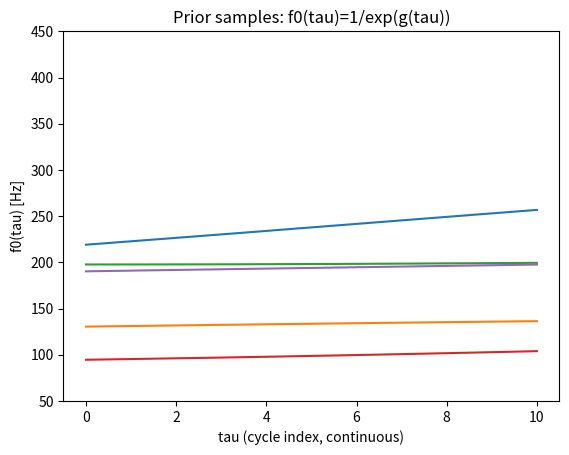
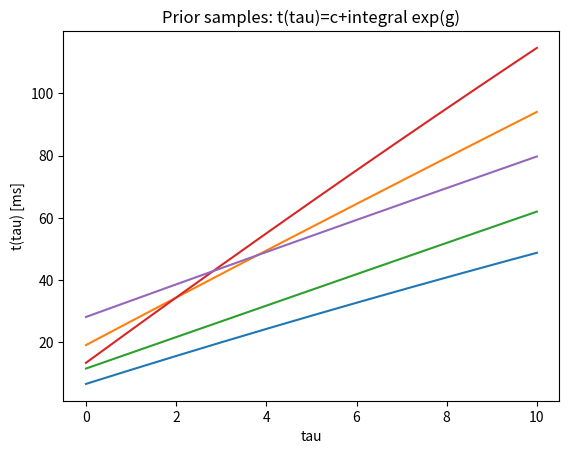
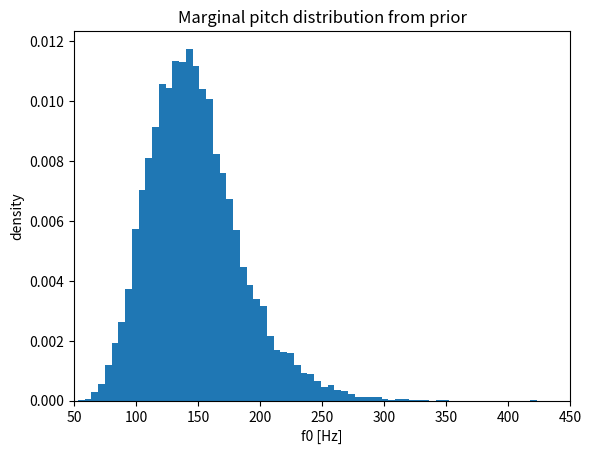
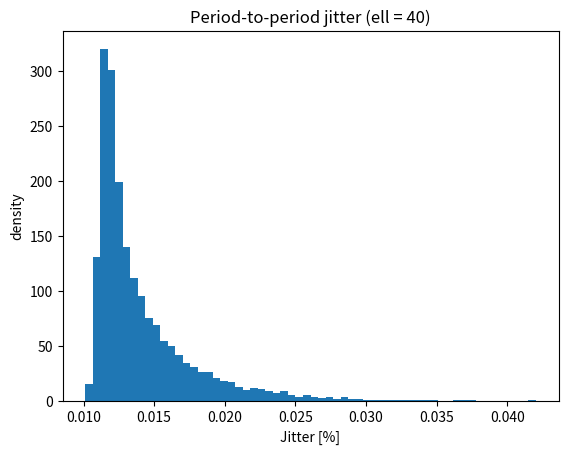
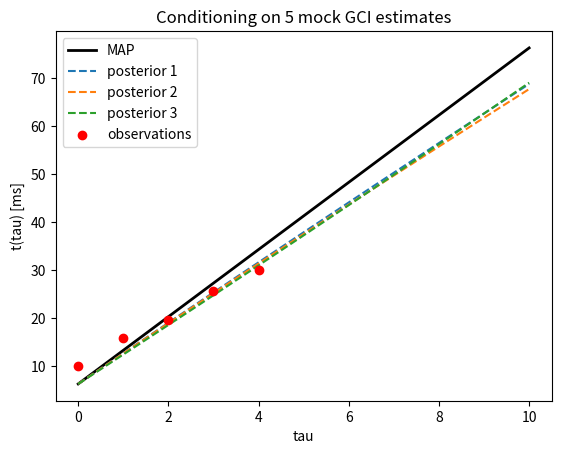
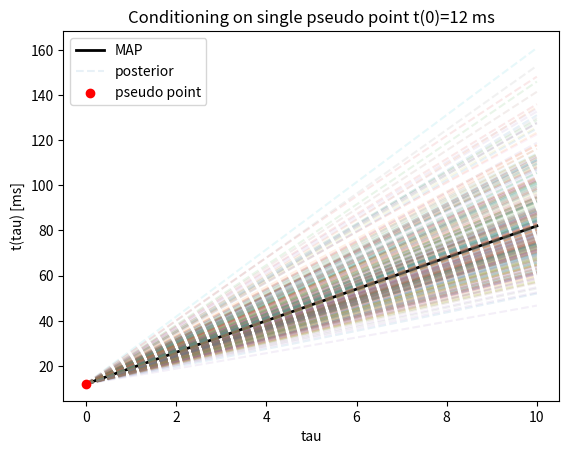
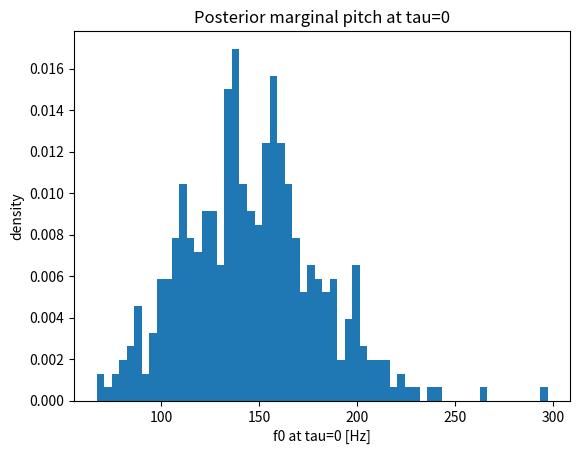

Write Python code to recreate these figures, in order.
# %%
import matplotlib.pyplot as plt
import numpy as np


def k_sqexp(x, ell, sig):
    x = np.asarray(x, float)
    d2 = (x[:, None] - x[None, :]) ** 2
    return (sig**2) * np.exp(-0.5 * d2 / (ell**2))


def trapz_cum(y, x):
    y = np.asarray(y, float)
    x = np.asarray(x, float)
    dx = np.diff(x)
    area = 0.5 * dx * (y[:-1] + y[1:])
    out = np.empty_like(x)
    out[0] = 0.0
    out[1:] = np.cumsum(area)
    return out


# hyperparams (set these from your bootstrap later)
T0 = 0.007  # seconds, ~7 ms
mu = np.log(T0)  # mean of log-period
sigma_logT = 0.25  # SD of log-period (example)
ell = 40  # lengthscale in "pitch periods" (example, long -> tiny jitter)

# tau grid: continuous cycle index covering roughly a 32 ms frame (~4-5 periods at 7 ms)
tau_max = 10
m = 600
tau = np.linspace(0.0, tau_max, m)

K = k_sqexp(tau, ell=ell, sig=sigma_logT) + 1e-8 * np.eye(m)

rng = np.random.default_rng(3)


def sample_warp(n_samp=5, c_prior="uniform_window"):
    g = rng.multivariate_normal(mean=np.full(m, mu), cov=K, size=n_samp)
    T = np.exp(g)  # period (seconds) as function of tau
    t_int = np.array(
        [trapz_cum(T[i], tau) for i in range(n_samp)]
    )  # integral part

    if c_prior == "uniform_window":
        c = rng.uniform(
            0.0, 0.032, size=n_samp
        )  # seconds, random absolute offset
    elif c_prior == "zero":
        c = np.zeros(n_samp)
    else:
        raise ValueError("bad c_prior")

    t = t_int + c[:, None]
    return g, T, t, c


g_s, T_s, t_s, c_s = sample_warp()

plt.figure()
for i in range(len(T_s)):
    plt.plot(tau, 1.0 / T_s[i])
plt.xlabel("tau (cycle index, continuous)")
plt.ylabel("f0(tau) [Hz]")
plt.title("Prior samples: f0(tau)=1/exp(g(tau))")
plt.ylim(50, 450)
plt.show()

plt.figure()
for i in range(len(t_s)):
    plt.plot(tau, 1000.0 * t_s[i])
plt.xlabel("tau")
plt.ylabel("t(tau) [ms]")
plt.title("Prior samples: t(tau)=c+integral exp(g)")
plt.show()


# %%
def sample_g(n):
    return rng.multivariate_normal(np.full(m, mu), K, size=n)


# draw many samples to estimate marginals
n_samp = 10000
g = sample_g(n_samp)
T = np.exp(g)  # period in seconds
f0 = 1.0 / T  # Hz

# ---- marginal pitch distribution ----
f0_all = f0.ravel()

plt.figure()
plt.hist(f0_all, bins=80, density=True)
plt.xlabel("f0 [Hz]")
plt.ylabel("density")
plt.title("Marginal pitch distribution from prior")
plt.xlim(50, 450)
plt.show()

# ---- period-to-period jitter ----
# clinical jitter: mean absolute successive difference / mean period
# computed per trajectory, then pooled

jitters = []
for i in range(n_samp):
    Ti = T[i]
    # restrict to interior to avoid edge effects
    dTi = np.abs(np.diff(Ti))
    jitter_i = np.mean(dTi) / np.mean(Ti)
    jitters.append(jitter_i)

jitters = np.asarray(jitters)

plt.figure()
plt.hist(100 * jitters, bins=60, density=True)
plt.xlabel("Jitter [%]")
plt.ylabel("density")
plt.title("Period-to-period jitter (ell = {})".format(ell))
plt.show()

np.mean(jitters), np.std(jitters)


# %%
def build_A_trapz(tau_grid, tau_obs):
    """
    Build A so that (A f)[i] approximates integral_0^{tau_obs[i]} f(u) du
    given f evaluated on tau_grid.
    Uses trapezoids on full grid intervals plus a partial trapezoid for the last interval.
    """
    tau_grid = np.asarray(tau_grid, float)
    tau_obs = np.asarray(tau_obs, float)
    dx = np.diff(tau_grid)
    A = np.zeros((len(tau_obs), len(tau_grid)))

    for i, tobs in enumerate(tau_obs):
        if tobs <= tau_grid[0]:
            continue

        if tobs >= tau_grid[-1]:
            w = 0.5 * dx
            A[i, :-1] += w
            A[i, 1:] += w
            continue

        j = np.searchsorted(tau_grid, tobs) - 1  # interval [j, j+1]
        if j > 0:
            w = 0.5 * dx[:j]
            A[i, :j] += w
            A[i, 1 : j + 1] += w

        t0 = tau_grid[j]
        t1 = tau_grid[j + 1]
        dt = t1 - t0
        d = tobs - t0

        # weights for integral over partial interval with linear interp between f[j] and f[j+1]
        A[i, j] += d - 0.5 * (d * d) / dt
        A[i, j + 1] += 0.5 * (d * d) / dt

    return A


# NOTE: conditioning will invert matrices; keep m modest while prototyping.
m = 220
tau = np.linspace(0.0, tau_max, m)

K = k_sqexp(tau, ell=ell, sig=sigma_logT) + 1e-8 * np.eye(m)
K_chol = np.linalg.cholesky(K)


def Kinv_mv(v):
    # K^{-1} v
    return np.linalg.solve(K_chol.T, np.linalg.solve(K_chol, v))


rng = np.random.default_rng(3)


def T_to_t(T, tau_grid, c=0.0):
    return trapz_cum(T, tau_grid) + c


# %%

# ----------------------------
# Likelihood + MAP conditioning
# ----------------------------

# Likelihood:
# y | g, c ~ N( c + A exp(g), sig_eps^2 I )
#
# We profile out c in closed form (isotropic noise):
# c_hat(g) = mean( y - A exp(g) )


def solve_c_hat(y, f):
    return np.mean(y - f)


def nlp_and_grad(g, y, A, sig_eps):
    """
    Negative log posterior (up to constants) and gradient wrt g:

    nlp(g) = 0.5 (g-mu)^T K^{-1} (g-mu) + 0.5/s^2 || y - c_hat(g) - A exp(g) ||^2
    """
    eg = np.exp(g)
    f = A @ eg
    c_hat = solve_c_hat(y, f)
    r = (y - c_hat) - f

    dm = g - mu
    nlp_prior = 0.5 * dm @ Kinv_mv(dm)
    grad_prior = Kinv_mv(dm)

    invs2 = 1.0 / (sig_eps * sig_eps)
    nlp_like = 0.5 * invs2 * (r @ r)

    # grad_like = -(1/s^2) * diag(exp(g)) A^T r
    grad_like = -invs2 * (eg * (A.T @ r))

    return nlp_prior + nlp_like, grad_prior + grad_like, c_hat


def map_opt(y, A, sig_eps, iters=80, step=0.2):
    """
    Barebones gradient descent with step shrink/expand.
    """
    g = np.full(m, mu)
    val, grad, c_hat = nlp_and_grad(g, y, A, sig_eps)

    for _ in range(iters):
        g_try = g - step * grad
        val_try, grad_try, c_hat_try = nlp_and_grad(g_try, y, A, sig_eps)

        if val_try < val:
            g, val, grad, c_hat = g_try, val_try, grad_try, c_hat_try
            step *= 1.05
        else:
            step *= 0.5

        if np.linalg.norm(grad) / np.sqrt(m) < 5e-5:
            break

    return g, c_hat


def laplace_posterior_sampler(g_map, c_hat, y, A, sig_eps, K, K_chol, rng):
    """
    Returns a function draw(ns) that produces ns approximate posterior samples of g
    using linearization at g_map and conditioning-by-sampling.

    Model:
      y ~= c_hat + A exp(g) + eps, eps ~ N(0, sig_eps^2 I)
    Linearize at g_map:
      y_tilde := y - c_hat - f_map ~= J x + eps, x ~ N(0, K), x = g - g_map
    """
    eg = np.exp(g_map)
    f_map = A @ eg
    y_tilde = y - c_hat - f_map

    # J = A diag(exp(g_map))
    # so J x = A (exp(g_map) * x) where * is elementwise
    # We'll materialize J as (n_obs x m) for simplicity; n_obs is tiny.
    J = A * eg[None, :]

    n_obs = y.shape[0]
    R = (sig_eps * sig_eps) * np.eye(n_obs)

    # S = J K J^T + R  (n_obs x n_obs)
    # compute JK = J @ K without forming K^{-1}
    JK = J @ K
    S = JK @ J.T + R
    S_chol = np.linalg.cholesky(S)

    # Precompute solve(S, .) via chol
    def solve_S(v):
        # v shape (n_obs,) or (n_obs, k)
        tmp = np.linalg.solve(S_chol, v)
        return np.linalg.solve(S_chol.T, tmp)

    # Precompute K J^T (m x n_obs)
    KJt = K @ J.T

    # Precompute sqrt(R) for sampling eps
    R_chol = sig_eps * np.eye(n_obs)

    # draw function: conditioning by sampling for linear Gaussian model
    #
    # Algorithm (exact for linear Gaussian):
    #   x0 ~ N(0, K)
    #   e0 ~ N(0, R)
    #   y0 = J x0 + e0
    #   x = x0 + K J^T S^{-1} (y_tilde - y0)
    #   g = g_map + x
    def draw(ns):
        # sample x0 via K_chol
        z = rng.standard_normal((ns, K.shape[0]))
        x0 = z @ K_chol.T  # (ns, m)

        # sample e0
        w = rng.standard_normal((ns, n_obs))
        e0 = w @ R_chol.T  # (ns, n_obs)

        # y0
        y0 = x0 @ J.T + e0  # (ns, n_obs)

        # innovation
        innov = y_tilde[None, :] - y0  # (ns, n_obs)

        # delta = KJt solve(S, innov^T)
        delta = (KJt @ solve_S(innov.T)).T  # (ns, m)

        x = x0 + delta
        return g_map[None, :] + x

    return draw


# ----------------------------
# Emulation 1: condition on mock estimates (O(5) points)
# ----------------------------

# sample a "true" warp from the prior
g_true = sample_g(1)[0]
c_true = 0.010

tau_obs = np.array([0.0, 1.0, 2.0, 3.0, 4.0])
A = build_A_trapz(tau, tau_obs)

y_true = c_true + (A @ np.exp(g_true))

# emulate detector
b_true = 0.0015
sig_eps = 0.0007
y_hat = y_true + b_true + rng.normal(0.0, sig_eps, size=len(tau_obs))

# MAP
g_map, c_hat = map_opt(y_hat, A, sig_eps)
t_map = T_to_t(np.exp(g_map), tau, c=c_hat)

# posterior sampler (Laplace)
draw = laplace_posterior_sampler(
    g_map=g_map,
    c_hat=c_hat,
    y=y_hat,
    A=A,
    sig_eps=sig_eps,
    K=K,
    K_chol=K_chol,
    rng=rng,
)

g_post = draw(3)
t_post = [T_to_t(np.exp(gp), tau, c=c_hat) for gp in g_post]

# plot
plt.figure()
plt.plot(tau, 1000.0 * t_map, "k", lw=2, label="MAP")
for i, tp in enumerate(t_post):
    plt.plot(tau, 1000.0 * tp, "--", lw=1.5, label=f"posterior {i + 1}")
plt.scatter(tau_obs, 1000.0 * y_hat, c="r", zorder=5, label="observations")
plt.xlabel("tau")
plt.ylabel("t(tau) [ms]")
plt.title("Conditioning on 5 mock GCI estimates")
plt.legend()
plt.show()

# %%

# ----------------------------
# Emulation 2: condition on a single pseudo point
# The slope of curves fanning out encodes prior f0 variation
# Still needs WORK
# ----------------------------

tau_anchor = np.array([0.0])
A1 = build_A_trapz(tau, tau_anchor)

y_anchor = np.array([0.012])  # 12 ms
sig_anchor = 1e-5

# MAP
g_map2, c_hat2 = map_opt(y_anchor, A1, sig_anchor)
t_map2 = T_to_t(np.exp(g_map2), tau, c=c_hat2)

# posterior sampler
draw2 = laplace_posterior_sampler(
    g_map=g_map2,
    c_hat=c_hat2,
    y=y_anchor,
    A=A1,
    sig_eps=sig_anchor,
    K=K,
    K_chol=K_chol,
    rng=rng,
)

g_post2 = draw2(400)
t_post2 = [T_to_t(np.exp(gp), tau, c=c_hat2) for gp in g_post2]

# plot
plt.figure()
plt.plot(tau, 1000.0 * t_map2, "k", lw=2, label="MAP")
pitches = []
for i, tp in enumerate(t_post2):
    plt.plot(
        tau,
        1000.0 * tp,
        "--",
        lw=1.5,
        alpha=0.1,
        label="posterior" if i == 0 else None,
    )
    pitches += [1 / (np.diff(tp)[0] / np.diff(tau)[0])]
plt.scatter(
    tau_anchor, 1000.0 * y_anchor, c="r", zorder=5, label="pseudo point"
)
plt.xlabel("tau")
plt.ylabel("t(tau) [ms]")
plt.title("Conditioning on single pseudo point t(0)=12 ms")
plt.legend()
plt.show()

plt.figure()
plt.hist(pitches, bins=60, density=True)
plt.xlabel("f0 at tau=0 [Hz]")
plt.ylabel("density")
plt.title("Posterior marginal pitch at tau=0")
plt.show()

# FIXME: put tau_anchor = np.array([3.0]) and observe collapse of posterior towards tau = 0
